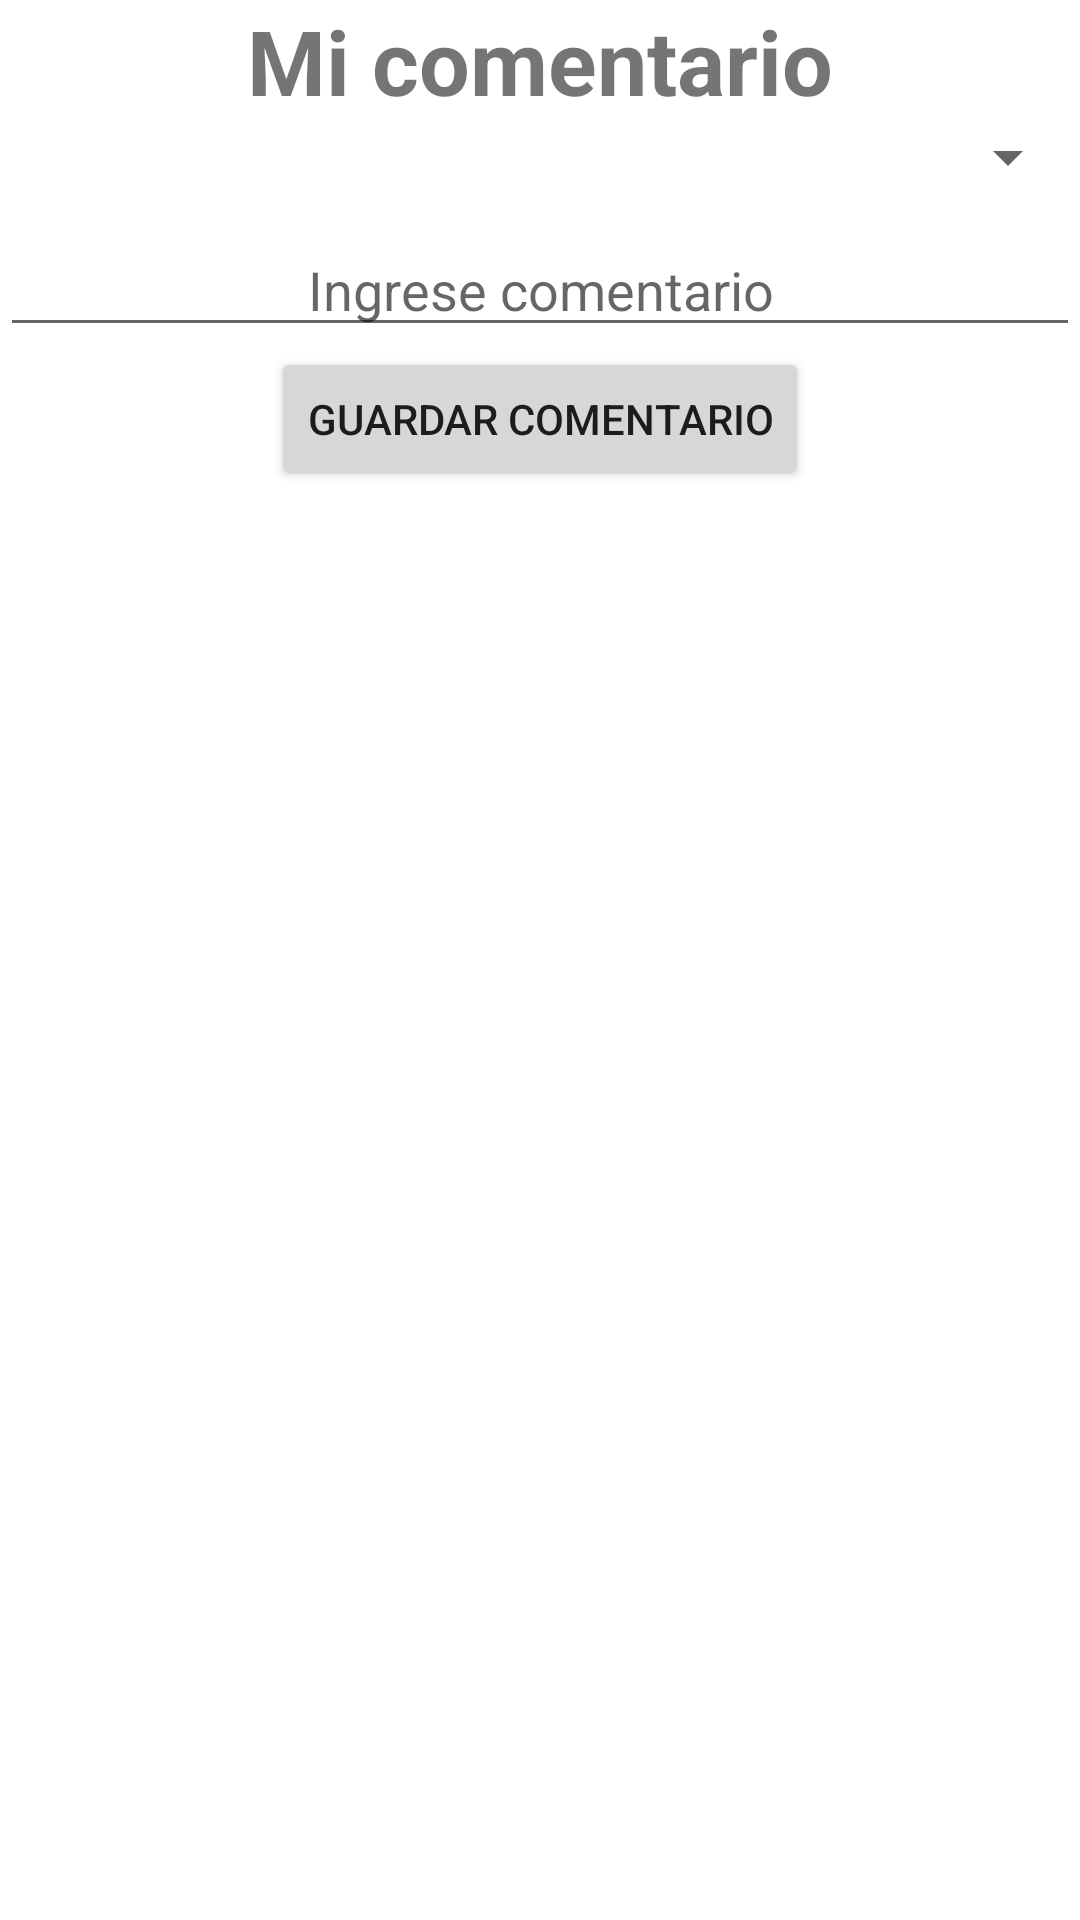

The Android layout XML behind this screen, and the referenced resources:
<!-- AndroidManifest.xml: application theme Theme.AgroLibre -->
<!-- res/layout/fragment_commets_detail_dialog.xml -->
<?xml version="1.0" encoding="utf-8"?>
<FrameLayout xmlns:android="http://schemas.android.com/apk/res/android"
    xmlns:tools="http://schemas.android.com/tools"
    android:layout_width="match_parent"
    android:layout_height="match_parent"
    tools:context=".view.ui.fragments.CommetsDetailDialogFragment">

    <LinearLayout
        android:layout_width="match_parent"
        android:layout_height="match_parent"
        android:orientation="vertical">
        <TextView
            android:layout_width="match_parent"
            android:layout_height="wrap_content"
            android:gravity="center"
            android:textSize="@dimen/textSizeTitle"
            android:textStyle="bold"
            android:text="Mi comentario"/>
        <Spinner
            android:id="@+id/spinnerScores"
            android:layout_width="match_parent"
            android:layout_height="wrap_content"/>
        <EditText
            android:id="@+id/etCommets"
            android:layout_width="match_parent"
            android:layout_height="wrap_content"
            android:layout_marginTop="10dp"
            android:hint="@string/hintCommet"
            android:gravity="center_horizontal"
            android:inputType="textMultiLine"
            />
        <Button
            android:id="@+id/btnSaveComment"
            android:layout_width="wrap_content"
            android:layout_height="wrap_content"
            android:layout_gravity="center_horizontal"
            android:text="@string/textBtnComentario"
            />

    </LinearLayout>

</FrameLayout>
<!-- resources referenced by this layout -->
<resources>
  <dimen name="textSizeTitle">30dp</dimen>
  <string name="hintCommet">Ingrese comentario</string>
  <string name="textBtnComentario">Guardar comentario</string>
  <style name="Theme.AgroLibre" parent="Theme.MaterialComponents.DayNight.NoActionBar">
          
          <item name="colorPrimary">@color/primaryColor</item>
          <item name="colorPrimaryVariant">@color/primaryLightColor</item>
          <item name="colorOnPrimary">@color/primaryTextColor</item>
          
          <item name="colorSecondary">@color/secondaryColor</item>
          <item name="colorSecondaryVariant">@color/secondaryDarkColor</item>
          <item name="colorOnSecondary">@color/secondaryTextColor</item>
          
          <item name="android:statusBarColor" tools:targetApi="l">@color/primaryDarkColor</item>
          
      </style>
  <color name="primaryColor">#6d4c41</color>
  <color name="primaryLightColor">#9c786c</color>
  <color name="primaryTextColor">#ffffff</color>
  <color name="secondaryColor">#4e342e</color>
  <color name="secondaryDarkColor">#260e04</color>
  <color name="secondaryTextColor">#ffffff</color>
  <color name="primaryDarkColor">#40241a</color>
</resources>
